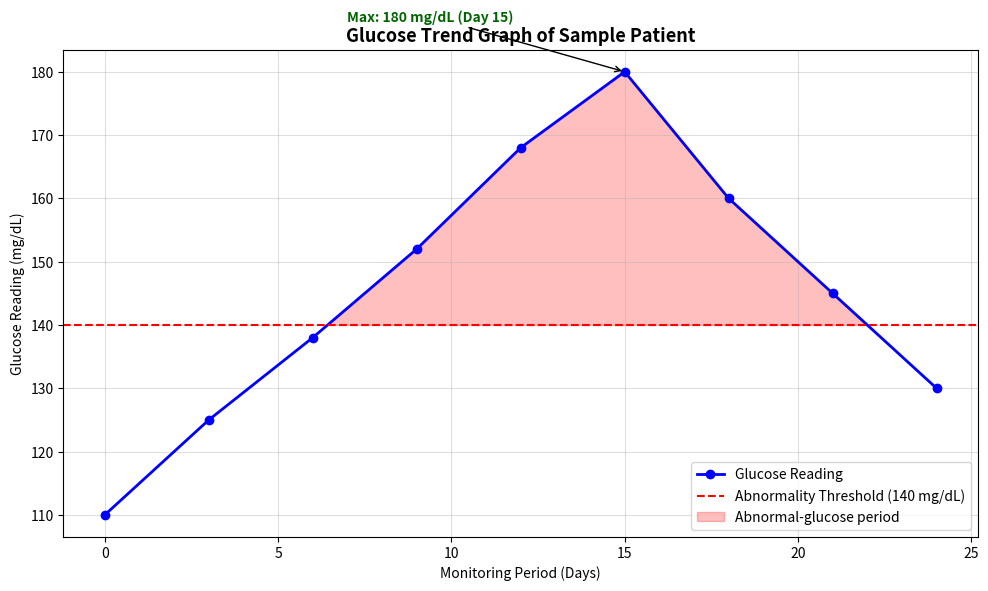
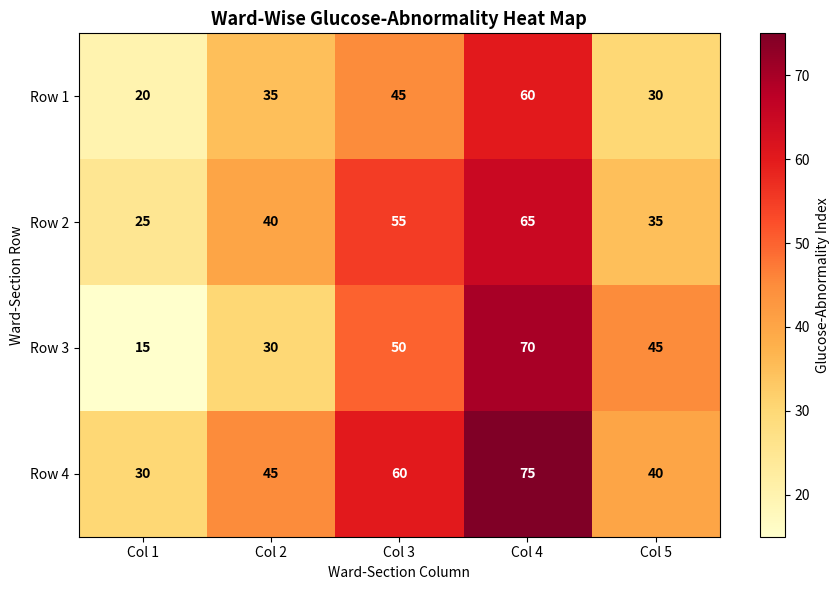

Reproduce these figures in Python, in order.
"""AI Case Study - Final Task: Complete Patient Glucose Monitoring Program.

Complete program that combines all case-study tasks:
  1. Stores glucose readings for a sample patient.
  2. Creates a line graph of glucose variation across the monitoring period.
  3. Adds a 140 mg/dL abnormality threshold line.
  4. Identifies and annotates the maximum glucose reading.
  5. Stores glucose-abnormality values for multiple ward sections.
  6. Generates a heat map of ward-wise glucose abnormality.
  7. Displays numerical values inside the heat-map cells.
  8. Identifies the ward section with the highest abnormality value.
  9. Adds suitable titles, axis labels, legends, grid and colour bar.

Expected output: two visualizations -
  glucose_trend.png       (glucose trend + threshold)
  ward_abnormality_heatmap.png (ward-wise heat map)
"""

import matplotlib
matplotlib.use("Agg")
import matplotlib.pyplot as plt
import numpy as np

THRESHOLD = 140  # mg/dL


def classify(ai):
    """Classify an abnormality index value."""
    if ai < 30:
        return "Low Abnormality"
    if ai < 50:
        return "Moderate Abnormality"
    if ai < 70:
        return "High Abnormality"
    return "Severe Abnormality"


def plot_glucose_trend(days, glucose):
    """Visualizations 1: glucose trend line graph with threshold + annotation."""
    max_idx = np.argmax(glucose)
    max_value, max_day = glucose[max_idx], days[max_idx]

    fig, ax = plt.subplots(figsize=(10, 6))
    ax.plot(days, glucose, color="blue", marker="o", linewidth=2,
            linestyle="-", label="Glucose Reading")
    ax.axhline(THRESHOLD, color="red", linestyle="--", linewidth=1.5,
               label=f"Abnormality Threshold ({THRESHOLD} mg/dL)")
    ax.fill_between(days, glucose, THRESHOLD, where=(glucose > THRESHOLD),
                    color="red", alpha=0.25, interpolate=True,
                    label="Abnormal-glucose period")
    ax.annotate(f"Max: {max_value} mg/dL (Day {max_day})",
                xy=(max_day, max_value), xytext=(max_day - 8, max_value + 8),
                arrowprops=dict(facecolor="darkgreen", arrowstyle="->"),
                fontsize=10, fontweight="bold", color="darkgreen")

    ax.set_title("Glucose Trend Graph of Sample Patient", fontsize=13,
                 fontweight="bold")
    ax.set_xlabel("Monitoring Period (Days)")
    ax.set_ylabel("Glucose Reading (mg/dL)")
    ax.grid(alpha=0.4)
    ax.legend(loc="lower right")

    plt.tight_layout()
    plt.savefig("glucose_trend.png", dpi=150, bbox_inches="tight")
    plt.show()
    plt.close(fig)
    print("Saved glucose_trend.png")

    print(f"\nMaximum glucose reading : {max_value} mg/dL")
    print(f"Day of maximum reading  : Day {max_day}")
    abnormal_days = days[glucose > THRESHOLD]
    print(f"Abnormal days (> {THRESHOLD} mg/dL): {list(abnormal_days)}")


def plot_ward_heatmap(abnormality):
    """Visualization 2: ward-wise heat map with values + highest section."""
    rows, cols = abnormality.shape

    fig, ax = plt.subplots(figsize=(9, 6))
    heat = ax.imshow(abnormality, cmap="YlOrRd", aspect="auto")
    cbar = plt.colorbar(heat, ax=ax)
    cbar.set_label("Glucose-Abnormality Index")

    ax.set_title("Ward-Wise Glucose-Abnormality Heat Map", fontsize=13,
                 fontweight="bold")
    ax.set_xlabel("Ward-Section Column")
    ax.set_ylabel("Ward-Section Row")
    ax.set_xticks(range(cols))
    ax.set_xticklabels([f"Col {c + 1}" for c in range(cols)])
    ax.set_yticks(range(rows))
    ax.set_yticklabels([f"Row {r + 1}" for r in range(rows)])

    for r in range(rows):
        for c in range(cols):
            value = abnormality[r, c]
            color = "white" if value > abnormality.max() / 1.6 else "black"
            ax.text(c, r, str(value), ha="center", va="center",
                    color=color, fontweight="bold")

    max_pos = np.unravel_index(np.argmax(abnormality), abnormality.shape)
    max_val = abnormality[max_pos]

    print("\n" + "=" * 50)
    print("MOST ABNORMAL WARD SECTION")
    print("=" * 50)
    print(f"Maximum Abnormality : {max_val}")
    print(f"Ward Section        : Row {max_pos[0] + 1}, Column {max_pos[1] + 1}")
    print(f"Status              : {classify(max_val)}")
    print("=" * 50)

    plt.tight_layout()
    plt.savefig("ward_abnormality_heatmap.png", dpi=150, bbox_inches="tight")
    plt.show()
    plt.close(fig)
    print("Saved ward_abnormality_heatmap.png")


def main():
    # Step 1-4: patient glucose data and trend graph
    days = np.array([0, 3, 6, 9, 12, 15, 18, 21, 24])
    glucose = np.array([110, 125, 138, 152, 168, 180, 160, 145, 130])
    plot_glucose_trend(days, glucose)

    # Step 5-8: ward abnormality data and heat map
    abnormality = np.array([
        [20, 35, 45, 60, 30],
        [25, 40, 55, 65, 35],
        [15, 30, 50, 70, 45],
        [30, 45, 60, 75, 40],
    ])
    plot_ward_heatmap(abnormality)


if __name__ == "__main__":
    main()
